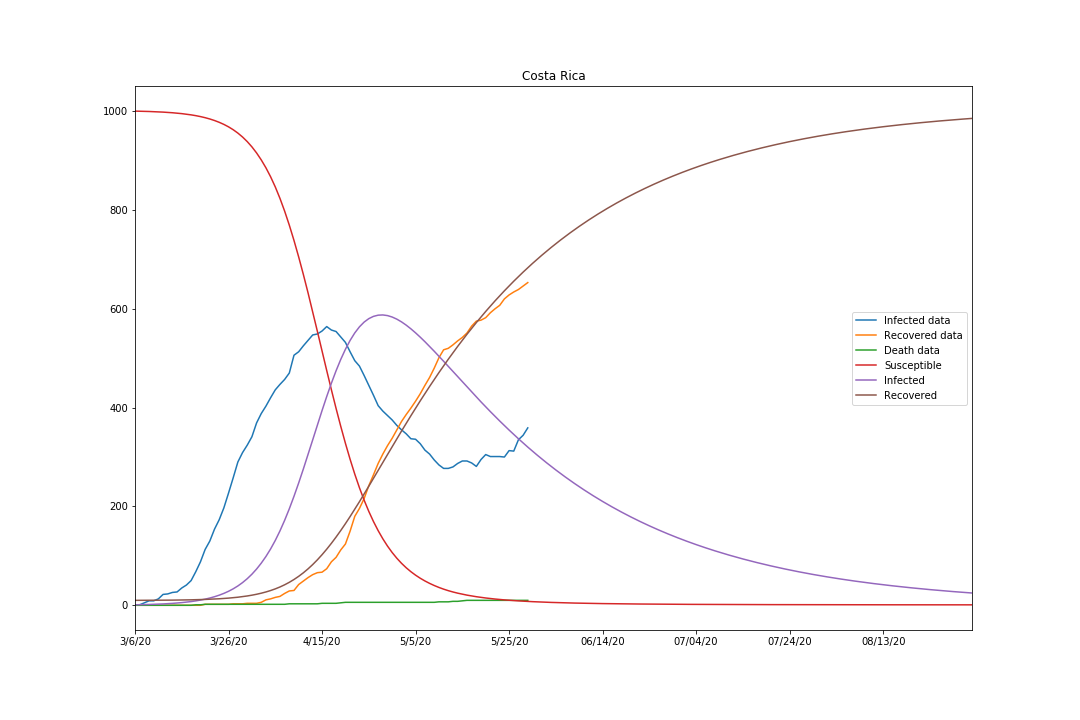

The file beside this chart, header and first rows:
, Infected data, Recovered data, Death data, Susceptible, Infected, Recovered
3/6/20, 1, 0, 0, 1000, 1.0, 10.0
3/7/20, 1, 0, 0, 999.8, 1.184, 10.03
3/8/20, 5, 0, 0, 999.5, 1.402, 10.07
3/9/20, 9, 0, 0, 999.2, 1.66, 10.11
3/10/20, 9, 0, 0, 998.9, 1.965, 10.16
3/11/20, 13, 0, 0, 998.5, 2.325, 10.21
3/12/20, 22, 0, 0, 998, 2.752, 10.28
3/13/20, 23, 0, 0, 997.4, 3.257, 10.37
3/14/20, 26, 0, 0, 996.7, 3.855, 10.46
3/15/20, 27, 0, 0, 995.9, 4.561, 10.58
3/16/20, 35, 0, 0, 994.9, 5.396, 10.71
3/17/20, 41, 0, 0, 993.7, 6.381, 10.87
3/18/20, 50, 0, 0, 992.4, 7.542, 11.06
3/19/20, 68, 0, 1, 990.8, 8.914, 11.29
3/20/20, 88, 0, 1, 988.9, 10.53, 11.55
3/21/20, 113, 2, 2, 986.7, 12.44, 11.87
3/22/20, 130, 2, 2, 984.1, 14.7, 12.24
3/23/20, 154, 2, 2, 981, 17.34, 12.67
3/24/20, 173, 2, 2, 977.4, 20.44, 13.19
3/25/20, 197, 2, 2, 973.1, 24.07, 13.8
3/26/20, 227, 2, 2, 968.2, 28.33, 14.51
3/27/20, 258, 3, 2, 962.3, 33.32, 15.35
3/28/20, 290, 3, 2, 955.5, 39.14, 16.34
3/29/20, 309, 3, 2, 947.6, 45.93, 17.5
3/30/20, 324, 4, 2, 938.3, 53.8, 18.86
3/31/20, 341, 4, 2, 927.7, 62.88, 20.45
4/1/20, 369, 4, 2, 915.4, 73.33, 22.31
4/2/20, 388, 6, 2, 901.3, 85.26, 24.47
4/3/20, 403, 11, 2, 885.3, 98.75, 26.97
4/4/20, 420, 13, 2, 867.1, 114, 29.86
4/5/20, 436, 16, 2, 846.6, 131.2, 33.21
4/6/20, 447, 18, 2, 823.4, 150.5, 37.06
4/7/20, 457, 24, 2, 797.6, 171.9, 41.48
4/8/20, 470, 29, 3, 769.2, 195.3, 46.5
4/9/20, 506, 30, 3, 738.3, 220.5, 52.19
4/10/20, 513, 42, 3, 705, 247.5, 58.58
4/11/20, 525, 49, 3, 669.6, 275.7, 65.71
4/12/20, 536, 56, 3, 632.5, 304.9, 73.64
4/13/20, 547, 62, 3, 593.9, 334.7, 82.39
4/14/20, 549, 66, 3, 554.4, 364.6, 91.97
4/15/20, 555, 67, 4, 514.6, 394, 102.4
4/16/20, 564, 74, 4, 475, 422.4, 113.5
4/17/20, 557, 88, 4, 436.2, 449.4, 125.4
4/18/20, 554, 97, 4, 398.4, 474.5, 138
4/19/20, 543, 112, 5, 362.2, 497.5, 151.3
4/20/20, 532, 124, 6, 327.8, 518, 165.2
4/21/20, 513, 150, 6, 295.5, 536, 179.6
4/22/20, 495, 180, 6, 265.5, 551.1, 194.4
4/23/20, 484, 196, 6, 237.9, 563.5, 209.7
4/24/20, 465, 216, 6, 212.7, 573.1, 225.2
4/25/20, 445, 242, 6, 190, 580.1, 240.9
4/26/20, 425, 264, 6, 169.5, 584.6, 256.9
4/27/20, 404, 287, 6, 151.1, 587.1, 272.9
4/28/20, 393, 306, 6, 134.6, 587.5, 288.9
4/29/20, 384, 323, 6, 119.8, 586.2, 305
4/30/20, 375, 338, 6, 106.7, 583.3, 321
5/1/20, 364, 355, 6, 95.16, 579, 336.8
5/2/20, 355, 372, 6, 84.93, 573.5, 352.6
5/3/20, 347, 386, 6, 75.93, 566.9, 368.2
5/4/20, 337, 399, 6, 67.99, 559.4, 383.6
... 120 more rows
